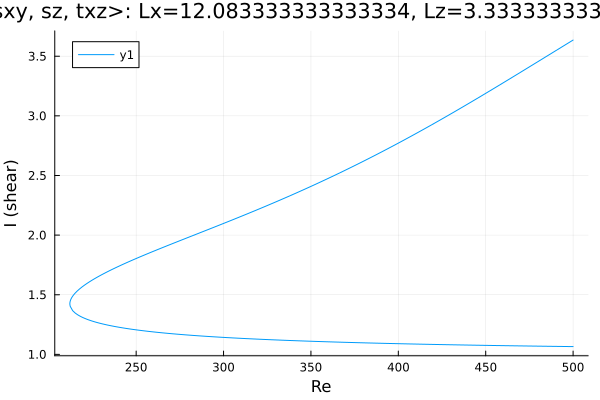

The file beside this chart, header and first rows:
Re, shear
500.0, 3.635
499.7, 3.633
498.3, 3.62
496.9, 3.608
495.5, 3.595
494.1, 3.582
492.7, 3.569
491.2, 3.557
489.8, 3.544
488.4, 3.531
487, 3.519
485.6, 3.506
484.2, 3.493
482.8, 3.48
481.3, 3.468
479.9, 3.455
478.5, 3.442
477.1, 3.43
475.7, 3.417
474.3, 3.404
472.9, 3.392
471.4, 3.379
470, 3.366
468.6, 3.354
467.2, 3.341
465.8, 3.328
464.4, 3.316
463, 3.303
461.6, 3.291
460.1, 3.278
458.7, 3.265
457.3, 3.253
455.9, 3.24
454.5, 3.228
453.1, 3.215
451.7, 3.203
450.2, 3.191
448.8, 3.178
447.4, 3.166
446, 3.154
444.6, 3.141
443.2, 3.129
441.8, 3.117
440.3, 3.104
438.9, 3.092
437.5, 3.08
436.1, 3.068
434.7, 3.056
433.3, 3.044
431.9, 3.032
430.4, 3.02
429, 3.008
427.6, 2.996
426.2, 2.984
424.8, 2.972
423.4, 2.96
422, 2.949
420.5, 2.937
419.1, 2.925
417.7, 2.914
... 413 more rows
